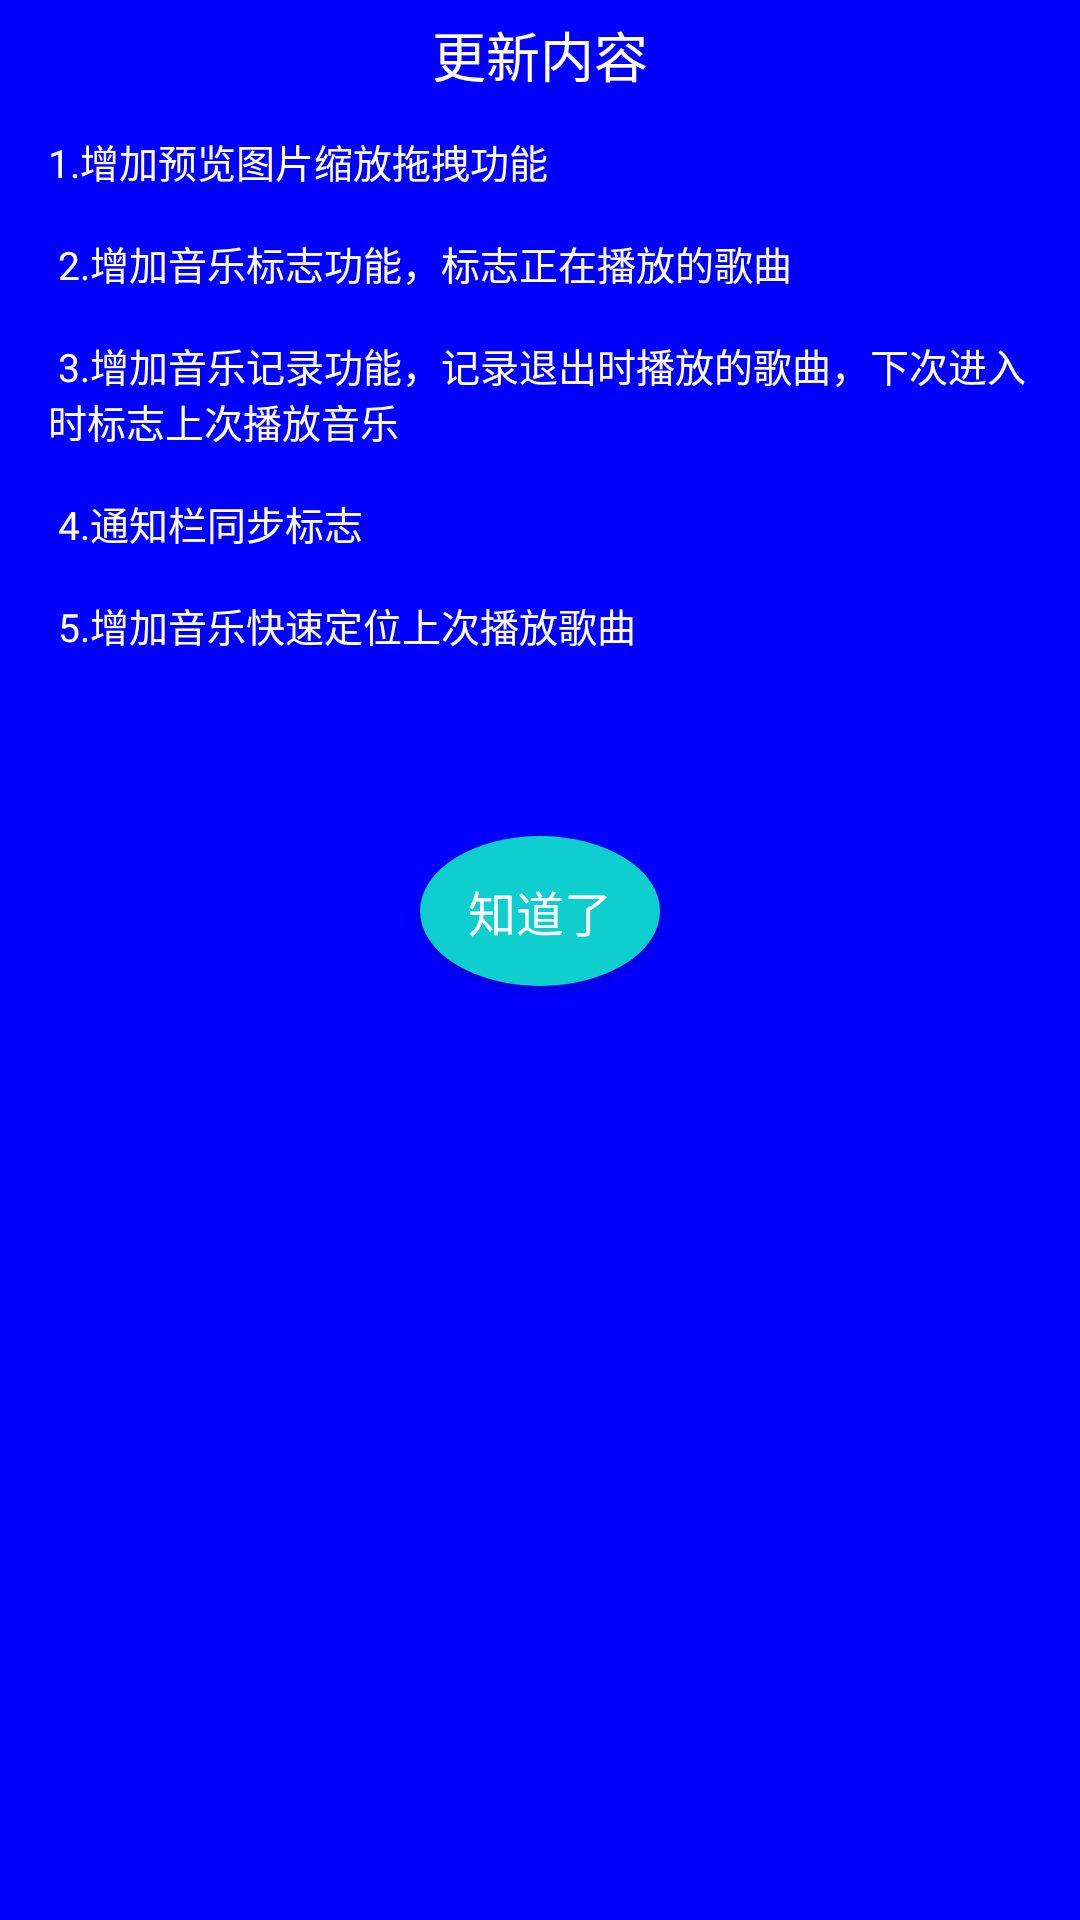

This screen was rendered from an Android layout file. Write that file and the resources it references.
<!-- AndroidManifest.xml: application theme AppTheme -->
<!-- res/layout/dialog_update_info.xml -->
<?xml version="1.0" encoding="utf-8"?>
<ScrollView xmlns:android="http://schemas.android.com/apk/res/android"
    android:layout_width="match_parent"
    android:layout_height="match_parent"
    android:background="#0000ff"
    android:scrollbars="none">

    <LinearLayout
        android:layout_width="match_parent"
        android:layout_height="wrap_content"
        android:orientation="vertical">

        <TextView
            android:layout_width="match_parent"
            android:layout_height="wrap_content"
            android:layout_marginBottom="3dp"
            android:layout_marginTop="5dp"
            android:gravity="center"
            android:text="@string/updateTitle"
            android:textColor="#fff"
            android:textSize="18sp" />

        <TextView
            android:layout_width="match_parent"
            android:layout_height="wrap_content"
            android:layout_marginLeft="6dp"
            android:layout_marginRight="6dp"
            android:padding="10dp"
            android:text="@string/updateInfo"
            android:textColor="#fff"
            android:textSize="13sp" />

        <Button
            android:id="@+id/btn_into"
            android:layout_width="80dp"
            android:layout_height="50dp"
            android:layout_gravity="center"
            android:layout_marginBottom="20dp"
            android:layout_marginTop="20dp"
            android:background="@drawable/circle_shape"
            android:text="@string/know"
            android:textColor="#fff"
            android:textSize="16sp" />
    </LinearLayout>
</ScrollView>
<!-- resources referenced by this layout -->
<resources>
  <!-- drawable circle_shape (drawable) -->
  <?xml version="1.0" encoding="utf-8"?>
  <selector xmlns:android="http://schemas.android.com/apk/res/android">
      <item android:state_pressed="true">
          <shape android:shape="oval">
              <solid android:color="#90F7F7" />
          </shape>
      </item>
  
      <item>
          <shape android:shape="oval">
              <solid android:color="#0FCECE" />
          </shape>
      </item>
  </selector>
  <string name="know">知道了</string>
  <string name="updateInfo">
          
          
          
          1.增加预览图片缩放拖拽功能\n\n
          2.增加音乐标志功能，标志正在播放的歌曲\n\n
          3.增加音乐记录功能，记录退出时播放的歌曲，下次进入时标志上次播放音乐\n\n
          4.通知栏同步标志\n\n
          5.增加音乐快速定位上次播放歌曲\n\n
      </string>
  <string name="updateTitle">更新内容</string>
  <style name="AppTheme" parent="Theme.AppCompat.Light.DarkActionBar">
          
          <item name="colorPrimary">@color/colorPrimary</item>
          <item name="colorPrimaryDark">@color/colorPrimaryDark</item>
          <item name="colorAccent">@color/colorAccent</item>
      </style>
  <color name="colorPrimary">#3F51B5</color>
  <color name="colorPrimaryDark">#303F9F</color>
  <color name="colorAccent">#FF4081</color>
</resources>
